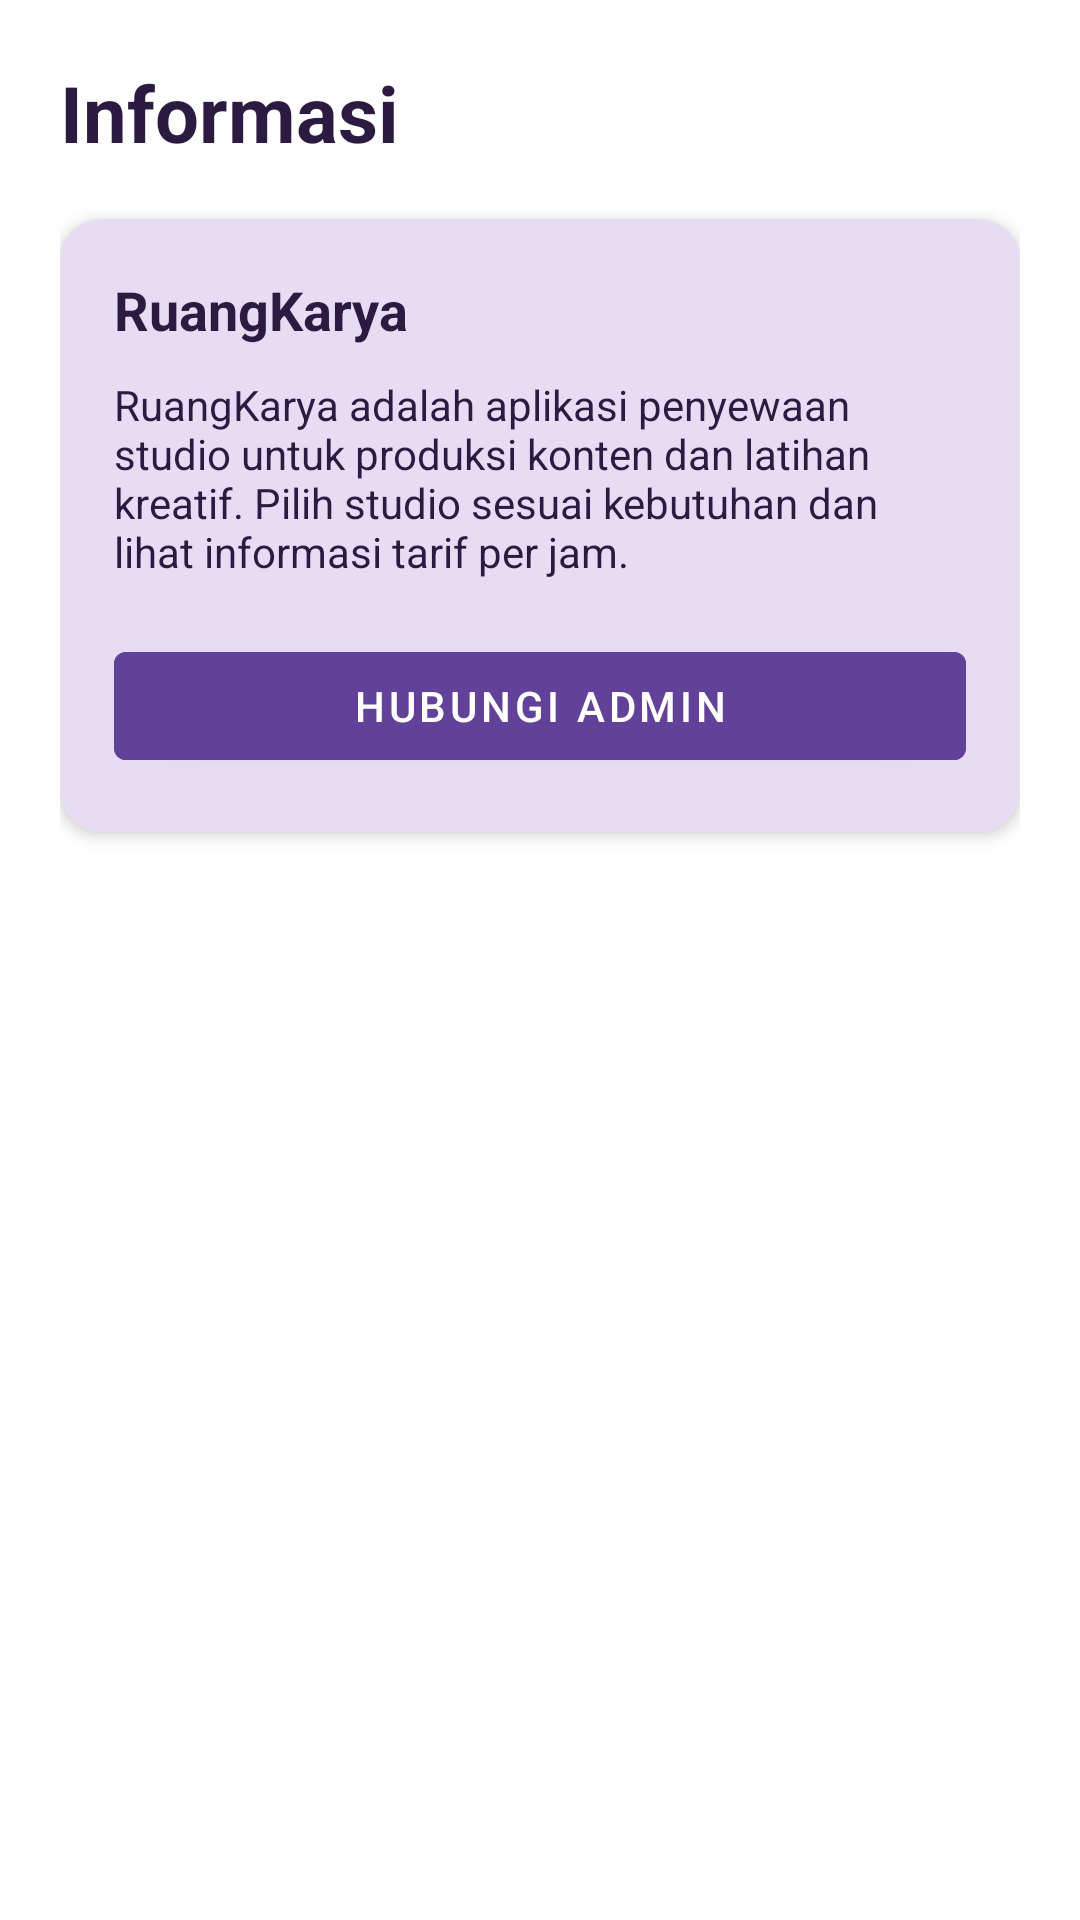

Reconstruct the res/layout file that produces this screen, plus the resources it refers to.
<!-- AndroidManifest.xml: application theme Theme.RuangKarya -->
<!-- res/layout/fragment_informasi.xml -->
<?xml version="1.0" encoding="utf-8"?>
<LinearLayout xmlns:android="http://schemas.android.com/apk/res/android"
    android:layout_width="match_parent"
    android:layout_height="match_parent"
    android:orientation="vertical"
    android:padding="20dp">

    <TextView
        android:layout_width="wrap_content"
        android:layout_height="wrap_content"
        android:text="@string/judul_informasi"
        android:textColor="@color/ruangkarya_text"
        android:textSize="26sp"
        android:textStyle="bold"
        android:layout_marginBottom="18dp" />

    <androidx.cardview.widget.CardView
        android:layout_width="match_parent"
        android:layout_height="wrap_content"
        app:cardCornerRadius="14dp"
        app:cardElevation="3dp"
        xmlns:app="http://schemas.android.com/apk/res-auto">

        <LinearLayout
            android:layout_width="match_parent"
            android:layout_height="wrap_content"
            android:orientation="vertical"
            android:padding="18dp"
            android:background="@color/ruangkarya_accent">

            <TextView
                android:layout_width="wrap_content"
                android:layout_height="wrap_content"
                android:text="RuangKarya"
                android:textColor="@color/ruangkarya_text"
                android:textStyle="bold"
                android:textSize="18sp" />

            <TextView
                android:layout_width="match_parent"
                android:layout_height="wrap_content"
                android:layout_marginTop="10dp"
                android:text="RuangKarya adalah aplikasi penyewaan studio untuk produksi konten dan latihan kreatif. Pilih studio sesuai kebutuhan dan lihat informasi tarif per jam."
                android:textColor="@color/ruangkarya_text"
                android:textSize="14sp" />

            <Button
                android:id="@+id/btnHubungiAdmin"
                android:layout_width="match_parent"
                android:layout_height="wrap_content"
                android:layout_marginTop="18dp"
                android:text="Hubungi Admin"
                android:textColor="@android:color/white"
                android:backgroundTint="@color/ruangkarya_primary" />
        </LinearLayout>
    </androidx.cardview.widget.CardView>
</LinearLayout>
<!-- resources referenced by this layout -->
<resources>
  <color name="ruangkarya_accent">#E7DCF3</color>
  <color name="ruangkarya_primary">#624298</color>
  <color name="ruangkarya_text">#2B1B40</color>
  <string name="judul_informasi">Informasi</string>
  <style name="Theme.RuangKarya" parent="Theme.MaterialComponents.DayNight.NoActionBar">
          <item name="colorPrimary">@color/ruangkarya_primary</item>
          <item name="colorPrimaryVariant">@color/ruangkarya_text</item>
          <item name="colorSecondary">@color/ruangkarya_primary</item>
          <item name="android:statusBarColor">@color/ruangkarya_background</item>
          <item name="android:windowLightStatusBar">true</item>
          <item name="android:navigationBarColor">@color/ruangkarya_text</item>
      </style>
  <color name="ruangkarya_background">#F6F2FA</color>
</resources>
